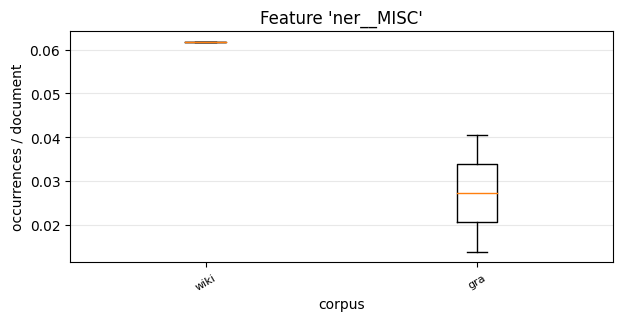

Source data for this figure (header and first rows):
, 0, 1
wiki, 0.06186, 
gra, 0.01379, 0.04056
